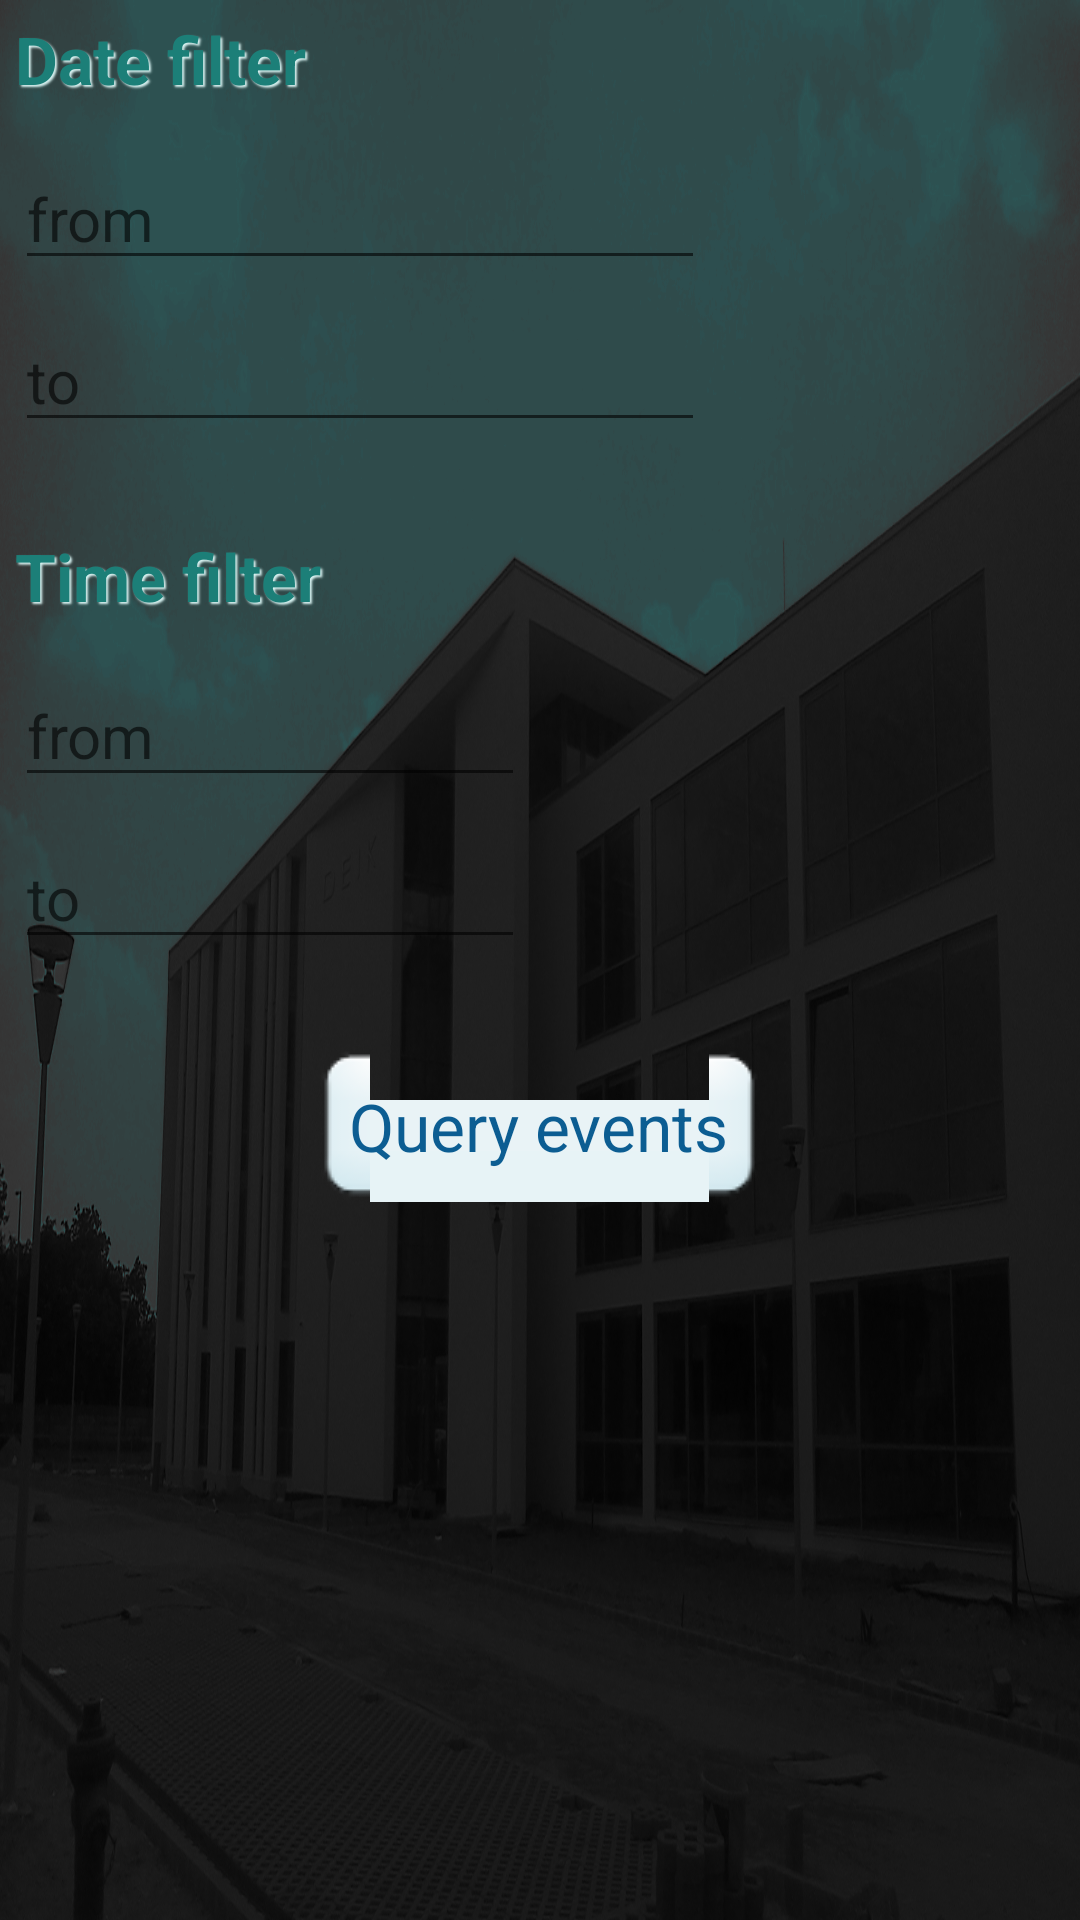

Produce the Android XML layout that renders to this screen, including the resource entries it uses.
<!-- AndroidManifest.xml: application theme AppTheme -->
<!-- res/layout/fragment_welcome.xml -->
<ScrollView xmlns:android="http://schemas.android.com/apk/res/android"
    xmlns:tools="http://schemas.android.com/tools"
    android:layout_width="match_parent"
    android:layout_height="match_parent"
    android:background="@drawable/deik"
    android:padding="@dimen/paddingDefault" >

    <RelativeLayout
        android:layout_width="match_parent"
        android:layout_height="wrap_content" >

        <TextView
            android:id="@+id/textDateCategory"
            style="@style/MyTextView"
            android:layout_width="match_parent"
            android:layout_height="wrap_content"
            android:layout_marginBottom="@dimen/welcomeMarginBottom2"
            android:layout_marginRight="@dimen/welcomeMarginRight4"
            android:gravity="left"
            android:text="@string/dateFilter"
            android:textSize="@dimen/textBigSize"
            android:textStyle="bold" />

        <EditText
            android:id="@+id/textDateFrom"
            android:layout_width="match_parent"
            android:layout_height="wrap_content"
            android:layout_below="@+id/textDateCategory"
            android:layout_marginBottom="@dimen/welcomeMarginBottom3"
            android:layout_marginRight="@dimen/welcomeMarginRight2"
            android:focusable="false"
            android:gravity="left"
            android:hint="@string/hintDateFrom"
            android:textSize="@dimen/textNormalSize"
            tools:ignore="TextFields" />

        <EditText
            android:id="@+id/textDateTo"
            android:layout_width="match_parent"
            android:layout_height="wrap_content"
            android:layout_alignLeft="@+id/textDateFrom"
            android:layout_alignRight="@+id/textDateFrom"
            android:layout_below="@+id/textDateFrom"
            android:layout_marginBottom="@dimen/welcomeMarginBottom1"
            android:focusable="false"
            android:gravity="left"
            android:hint="@string/hintDateTo"
            android:textSize="@dimen/textNormalSize"
            tools:ignore="TextFields" />

        <TextView
            android:id="@+id/textTimeCategory"
            style="@style/MyTextView"
            android:layout_width="match_parent"
            android:layout_height="wrap_content"
            android:layout_below="@+id/textDateTo"
            android:layout_marginBottom="@dimen/welcomeMarginBottom2"
            android:layout_marginRight="@dimen/welcomeMarginRight4"
            android:gravity="left"
            android:text="@string/timeFilter"
            android:textSize="@dimen/textBigSize"
            android:textStyle="bold" />

        <EditText
            android:id="@+id/textTimeFrom"
            android:layout_width="match_parent"
            android:layout_height="wrap_content"
            android:layout_below="@+id/textTimeCategory"
            android:layout_marginBottom="@dimen/welcomeMarginBottom3"
            android:layout_marginRight="@dimen/welcomeMarginRight1"
            android:focusable="false"
            android:gravity="left"
            android:hint="@string/hintDateFrom"
            android:textSize="@dimen/textNormalSize" />

        <EditText
            android:id="@+id/textTimeTo"
            android:layout_width="match_parent"
            android:layout_height="wrap_content"
            android:layout_alignLeft="@+id/textTimeFrom"
            android:layout_alignRight="@+id/textTimeFrom"
            android:layout_below="@+id/textTimeFrom"
            android:focusable="false"
            android:gravity="left"
            android:hint="@string/hintDateTo"
            android:textSize="@dimen/textNormalSize" />

        <MultiAutoCompleteTextView
            android:id="@+id/autoCategories"
            style="@style/CustomAutoCompleteTextView"
            android:layout_width="match_parent"
            android:layout_height="wrap_content"
            android:layout_alignLeft="@id/textTimeTo"
            android:layout_below="@id/textTimeTo"
            android:layout_marginRight="@dimen/welcomeMarginRight3"
            android:layout_marginTop="@dimen/welcomeMarginTop2"
            android:hint="@string/hintCategory"
            android:inputType="textNoSuggestions"
            android:visibility="gone" />

        <MultiAutoCompleteTextView
            android:id="@+id/autoProviders"
            style="@style/CustomAutoCompleteTextView"
            android:layout_width="match_parent"
            android:layout_height="wrap_content"
            android:layout_alignLeft="@id/textTimeTo"
            android:layout_below="@id/autoCategories"
            android:layout_marginRight="@dimen/welcomeMarginRight3"
            android:layout_marginTop="@dimen/welcomeMarginTop2"
            android:hint="@string/hintProvider"
            android:inputType="textNoSuggestions"
            android:visibility="gone" />

        <MultiAutoCompleteTextView
            android:id="@+id/autoLocations"
            style="@style/CustomAutoCompleteTextView"
            android:layout_width="match_parent"
            android:layout_height="wrap_content"
            android:layout_alignLeft="@id/textTimeTo"
            android:layout_below="@id/autoProviders"
            android:layout_marginRight="@dimen/welcomeMarginRight3"
            android:layout_marginTop="@dimen/welcomeMarginTop2"
            android:hint="@string/hintLocation"
            android:inputType="textNoSuggestions"
            android:visibility="gone" />

        <Button
            android:id="@+id/btnQuery"
            android:layout_width="wrap_content"
            android:layout_height="wrap_content"
            android:layout_below="@+id/textTimeTo"
            android:layout_centerHorizontal="true"
            android:layout_marginTop="@dimen/welcomeMarginTop1"
            android:text="@string/query"
            android:textSize="@dimen/textBigSize" />
    </RelativeLayout>

</ScrollView>
<!-- resources referenced by this layout -->
<resources>
  <dimen name="paddingDefault">8dp</dimen>
  <dimen name="textBigSize">33sp</dimen>
  <dimen name="textNormalSize">30sp</dimen>
  <dimen name="welcomeMarginBottom1">45dp</dimen>
  <dimen name="welcomeMarginBottom2">23dp</dimen>
  <dimen name="welcomeMarginBottom3">15dp</dimen>
  <dimen name="welcomeMarginRight1">270dp</dimen>
  <dimen name="welcomeMarginRight2">180dp</dimen>
  <dimen name="welcomeMarginRight3">90dp</dimen>
  <dimen name="welcomeMarginRight4">51dp</dimen>
  <dimen name="welcomeMarginTop1">45dp</dimen>
  <dimen name="welcomeMarginTop2">30dp</dimen>
  <string name="dateFilter">Date filter</string>
  <string name="hintCategory">category</string>
  <string name="hintDateFrom">from</string>
  <string name="hintDateTo">to</string>
  <string name="hintLocation">location</string>
  <string name="hintProvider">provider</string>
  <string name="query">Query events</string>
  <string name="timeFilter">Time filter</string>
  <style name="CustomAutoCompleteTextView" parent="@android:style/Widget.AutoCompleteTextView">
          <item name="android:background">@drawable/edittext_background</item>
          <item name="android:textColor">@color/black_almost</item>
          <item name="android:divider">@color/blue_light</item>
      </style>
  <color name="black_almost">#434343</color>
  <color name="blue_light">#d4ebf2</color>
  <color name="bluish">#1c7f78</color>
  <color name="whitish">#d9f4f3</color>
  <item name="shadowRadius" format="float" type="dimen">1.3</item>
  <item name="shadowDx" format="float" type="dimen">2.3</item>
  <item name="shadowDy" format="float" type="dimen">2.3</item>
  <style name="Button" parent="@android:style/Widget.Button">
          <item name="android:background">@drawable/button_background</item>
          <item name="android:textSize">@dimen/textNormalSize</item>
          <item name="android:textColor">@color/blue_dark</item>
      </style>
  <style name="TextView" parent="@android:style/Widget.TextView">
          <item name="android:textSize">@dimen/textSize</item>
      </style>
  <style name="ListView" parent="@android:style/Widget.ListView">
          <item name="android:cacheColorHint">@android:color/transparent</item>
          <item name="android:scrollingCache">false</item>
          <item name="android:listSelector">@drawable/listitem_selector</item>
      </style>
  <style name="EditText" parent="@android:style/Widget.EditText">
          <item name="android:background">@drawable/edittext_background</item>
          <item name="android:textColor">@color/black_almost</item>
      </style>
  <style name="ActionBar" parent="@style/Widget.AppCompat.ActionBar">
          <item name="titleTextStyle">@style/TitleText</item>
          <item name="background">@color/blue_verylight</item>
      </style>
  <style name="ActionBarTab" parent="Widget.AppCompat.ActionBar.TabView">
          <item name="android:background">@drawable/tab_background</item>
          <item name="android:paddingLeft">0dp</item>
          <item name="android:paddingRight">0dp</item>
      </style>
  <style name="ActionBarTabText" parent="Widget.AppCompat.ActionBar.TabText">
          <item name="textAllCaps">false</item>
          <item name="android:textColor">@color/black_almost</item>
      </style>
  <color name="blue_dark">#0c5d92</color>
  <dimen name="textSize">27sp</dimen>
  <style name="TitleText" parent="@style/TextAppearance.AppCompat.Widget.ActionBar.Title">
          <item name="android:textColor">@color/gray_dark</item>
      </style>
  <color name="blue_verylight">#f3f9ff</color>
  <!-- drawable tab_background (drawable) -->
  <?xml version="1.0" encoding="utf-8"?>
  <selector xmlns:android="http://schemas.android.com/apk/res/android">
  
      <item android:drawable="@color/blue" android:state_selected="true"></item>
      <item android:drawable="@color/blue_light"/>
  
  </selector>
  <color name="orange">#ff7800</color>
  <color name="gray_dark">#666666</color>
  <color name="blue">#8dd8f8</color>
</resources>
